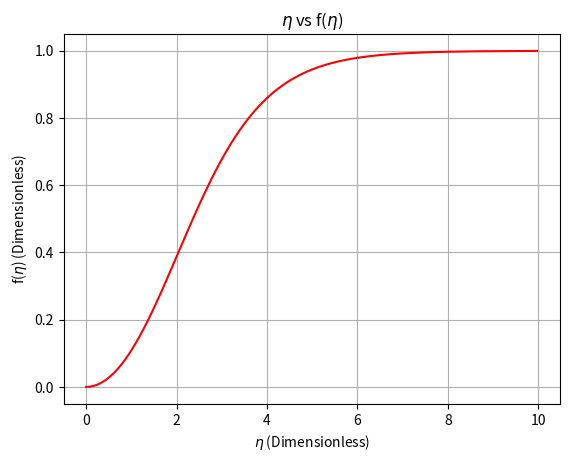

Python code for this plot:
import numpy as np
import matplotlib.pyplot as plt
from scipy.interpolate import CubicSpline

"""
[redacted]
HW1 - Plotting Assignment
Plotting the flowfield of a free stream as a function of the eta which is derived to be a function of
the Reynolds number, x poisiton and y posiiton of the entrainment screen
"""

f = np.linspace(0,.9996,1000)
a=np.linspace(0,10,1000)
check = np.linspace(0,10,10)
one = np.ones_like(check)
#Flow field over walljet simplified for different flow conditions
eta = np.log(np.sqrt(1+np.sqrt(f)+f)/(1-np.sqrt(f)))+np.sqrt(3)*np.arctan(np.sqrt(3*f)/(2+np.sqrt(f)))
# Simple 2D Plotting scheme
cs = CubicSpline(eta,f,bc_type='clamped')
# plt.plot(check,one)
plt.plot(eta,f,'r')
plt.xlabel('$\eta$ (Dimensionless)')
plt.ylabel('f($\eta$) (Dimensionless)')
plt.title('$\eta$ vs f($\eta$)')
plt.grid(True)
plt.show()